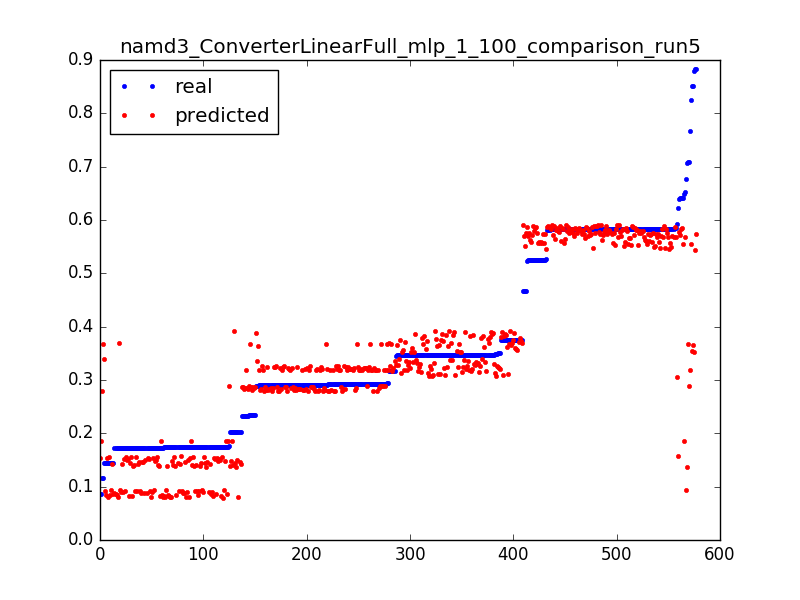

Data behind this chart, as committed beside it:
0.8512085496260156, 0.365815843655, 0.0031847133757961785
0.3461, 0.3665, 0.006369
0.3175, 0.3672, 0.009554
0.3466, 0.3679, 0.01274
0.3174, 0.3686, 0.01592
0.3467, 0.3692, 0.01911
0.1732, 0.3698, 0.02229
0.6482, 0.1857, 0.003185
0.1746, 0.1858, 0.006369
0.1742, 0.1859, 0.009554
0.1734, 0.186, 0.01274
0.1735, 0.1861, 0.01592
0.202, 0.1863, 0.01911
0.08689, 0.1864, 0.02229
0.5918, 0.3062, 0.003185
0.3481, 0.3067, 0.006369
0.3464, 0.3073, 0.009554
0.3464, 0.3079, 0.01274
0.3751, 0.3085, 0.01592
0.3465, 0.3091, 0.01911
0.3464, 0.3096, 0.02229
0.3465, 0.3102, 0.02548
0.3465, 0.3108, 0.02866
0.3465, 0.3114, 0.03185
0.3753, 0.3119, 0.03503
0.3464, 0.3125, 0.03822
0.3479, 0.3131, 0.0414
0.3463, 0.3137, 0.04459
0.3466, 0.3143, 0.04777
0.3464, 0.3148, 0.05096
0.3466, 0.3154, 0.05414
0.3177, 0.316, 0.05732
0.3466, 0.3166, 0.06051
0.3464, 0.3171, 0.06369
0.3467, 0.3177, 0.06688
0.3463, 0.3183, 0.07006
0.3466, 0.3189, 0.07325
0.3463, 0.3195, 0.07643
0.3466, 0.32, 0.07962
0.3464, 0.3206, 0.0828
0.3466, 0.3212, 0.08599
0.3464, 0.3218, 0.08917
0.3465, 0.3223, 0.09236
0.3177, 0.3229, 0.09554
0.3465, 0.3235, 0.09873
0.3466, 0.324, 0.1019
0.3464, 0.3245, 0.1051
0.3466, 0.325, 0.1083
0.3175, 0.3255, 0.1115
0.3466, 0.326, 0.1146
0.3464, 0.3265, 0.1178
0.3466, 0.327, 0.121
0.3463, 0.3275, 0.1242
0.3466, 0.3279, 0.1274
0.3462, 0.3284, 0.1306
0.3453, 0.3289, 0.1338
0.3478, 0.3294, 0.1369
0.3466, 0.3299, 0.1401
0.3464, 0.3304, 0.1433
0.3466, 0.3309, 0.1465
0.3464, 0.3314, 0.1497
... 517 more rows
